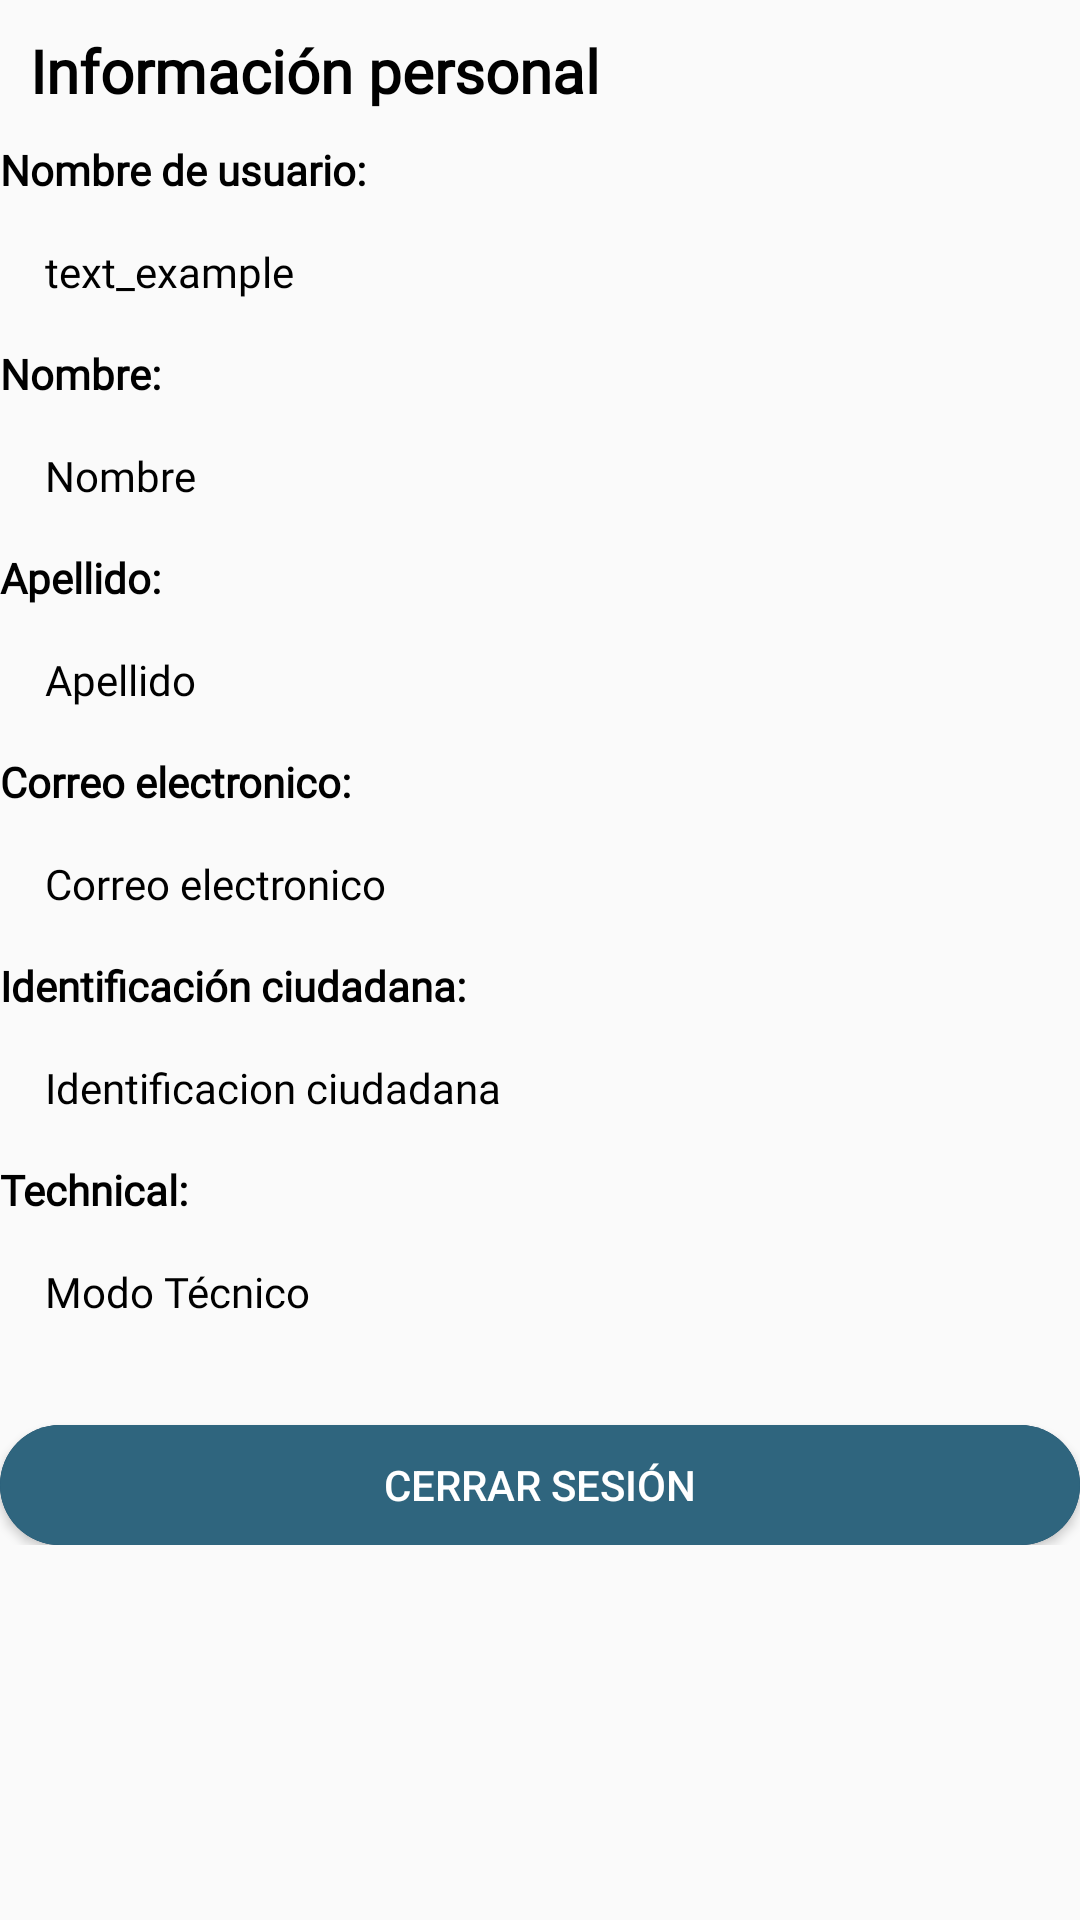

This screen was rendered from an Android layout file. Write that file and the resources it references.
<!-- AndroidManifest.xml: application theme AppTheme -->
<!-- res/layout/content_logout_data_fragment.xml -->
<?xml version="1.0" encoding="utf-8"?>
<RelativeLayout xmlns:android="http://schemas.android.com/apk/res/android"
    android:layout_width="match_parent"
    android:layout_height="match_parent"
    android:layout_margin="20dp"
    android:orientation="vertical">

    <ScrollView
        android:layout_width="match_parent"
        android:layout_height="match_parent"
        android:scrollbars="none">

        <RelativeLayout
            android:layout_width="match_parent"
            android:layout_height="wrap_content">

            <Button
                android:id="@+id/salir"
                android:layout_width="match_parent"
                android:layout_height="40dp"
                android:layout_below="@id/technical_placeholder"
                android:layout_marginTop="20dp"
                android:background="@drawable/rounded_button_background"
                android:text="CERRAR SESIÓN"
                android:textColor="@color/white" />

            <TextView
                android:id="@+id/i"
                android:layout_width="wrap_content"
                android:layout_height="wrap_content"
                android:layout_margin="10dp"
                android:fontFamily="@font/moonlightning"
                android:text="Información personal"
                android:textColor="#000"
                android:textSize="20dp"
                android:textStyle="bold" />

            <TextView
                android:id="@+id/usuario"
                android:layout_width="match_parent"
                android:layout_height="wrap_content"
                android:layout_below="@+id/i"
                android:fontFamily="@font/roboto_light"
                android:text="Nombre de usuario: "
                android:textColor="#000"
                android:textStyle="bold" />

            <TextView
                android:id="@+id/username_placeholder"
                android:layout_width="match_parent"
                android:layout_height="wrap_content"
                android:layout_below="@id/usuario"
                android:layout_margin="15dp"
                android:fontFamily="@font/roboto_light"
                android:text="text_example"
                android:textColor="#000" />

            <TextView
                android:id="@+id/nombre"
                android:layout_width="match_parent"
                android:layout_height="wrap_content"
                android:layout_below="@+id/username_placeholder"
                android:fontFamily="@font/roboto_light"
                android:text="Nombre: "
                android:textColor="#000"
                android:textStyle="bold" />

            <TextView
                android:id="@+id/name_placeholder"
                android:layout_width="match_parent"
                android:layout_height="wrap_content"
                android:layout_below="@id/nombre"
                android:layout_margin="15dp"
                android:fontFamily="@font/roboto_light"
                android:text="Nombre"
                android:textColor="#000" />

            <TextView
                android:id="@+id/apellido"
                android:layout_width="match_parent"
                android:layout_height="wrap_content"
                android:layout_below="@+id/name_placeholder"
                android:fontFamily="@font/roboto_light"
                android:text="Apellido: "
                android:textColor="#000"
                android:textStyle="bold" />

            <TextView
                android:id="@+id/apellido_placeholder"
                android:layout_width="match_parent"
                android:layout_height="wrap_content"
                android:layout_below="@id/apellido"
                android:layout_margin="15dp"
                android:fontFamily="@font/roboto_light"
                android:text="Apellido"
                android:textColor="#000" />

            <TextView
                android:id="@+id/correo_electronico"
                android:layout_width="match_parent"
                android:layout_height="wrap_content"
                android:layout_below="@+id/apellido_placeholder"
                android:fontFamily="@font/roboto_light"
                android:text="Correo electronico: "
                android:textColor="#000"
                android:textStyle="bold" />

            <TextView
                android:id="@+id/correo_electronico_placeholder"
                android:layout_width="match_parent"
                android:layout_height="wrap_content"
                android:layout_below="@id/correo_electronico"
                android:layout_margin="15dp"
                android:fontFamily="@font/roboto_light"
                android:text="Correo electronico"
                android:textColor="#000" />

            <TextView
                android:id="@+id/cedula"
                android:layout_width="match_parent"
                android:layout_height="wrap_content"
                android:layout_below="@+id/correo_electronico_placeholder"
                android:fontFamily="@font/roboto_light"
                android:text="Identificación ciudadana: "
                android:textColor="#000"
                android:textStyle="bold" />

            <TextView
                android:id="@+id/cedula_placeholder"
                android:layout_width="match_parent"
                android:layout_height="wrap_content"
                android:layout_below="@id/cedula"
                android:layout_margin="15dp"
                android:fontFamily="@font/roboto_light"
                android:text="Identificacion ciudadana"
                android:textColor="#000" />

            <TextView
                android:id="@+id/technical"
                android:layout_width="match_parent"
                android:layout_height="wrap_content"
                android:layout_below="@+id/cedula_placeholder"
                android:fontFamily="@font/roboto_light"
                android:text="Technical: "
                android:textColor="#000"
                android:textStyle="bold" />

            <TextView
                android:id="@+id/technical_placeholder"
                android:layout_width="match_parent"
                android:layout_height="wrap_content"
                android:layout_below="@id/technical"
                android:layout_margin="15dp"
                android:fontFamily="@font/roboto_light"
                android:text="Modo Técnico"
                android:textColor="#000" />
        </RelativeLayout>
    </ScrollView>


</RelativeLayout>
<!-- resources referenced by this layout -->
<resources>
  <color name="white">#ffffff</color>
  <!-- drawable rounded_button_background (drawable) -->
  <?xml version="1.0" encoding="utf-8"?>
  <ripple xmlns:android="http://schemas.android.com/apk/res/android"
      xmlns:tools="http://schemas.android.com/tools"
      android:color="@color/darkCyan"
      tools:targetApi="lollipop">
  
      <item>
          <selector>
              <item android:state_enabled="false">
                  <shape android:shape="rectangle">
                      <corners android:radius="150dp" />
                      <solid android:color="@color/twoCyan" />
  
                  </shape>
              </item>
          </selector>
      </item>
  
      <item android:id="@android:id/background">
          <shape android:shape="rectangle">
              <corners android:radius="150dp"/>
              <solid android:color="@color/oneCyan" />
          </shape>
      </item>
  </ripple>
  <style name="AppTheme" parent="Theme.AppCompat.Light.NoActionBar">
          
          <item name="colorPrimary">@color/colorPrimary</item>
          <item name="colorPrimaryDark">@color/colorPrimaryDark</item>
          <item name="colorAccent">@color/colorAccent</item>
      </style>
  <color name="darkCyan">#133D4B</color>
  <color name="twoCyan">#0D3F61</color>
  <color name="oneCyan">#2F657E</color>
  <color name="colorPrimary">#52A6BA</color>
  <color name="colorPrimaryDark">#3C7180</color>
  <color name="colorAccent">#059DF0</color>
</resources>
